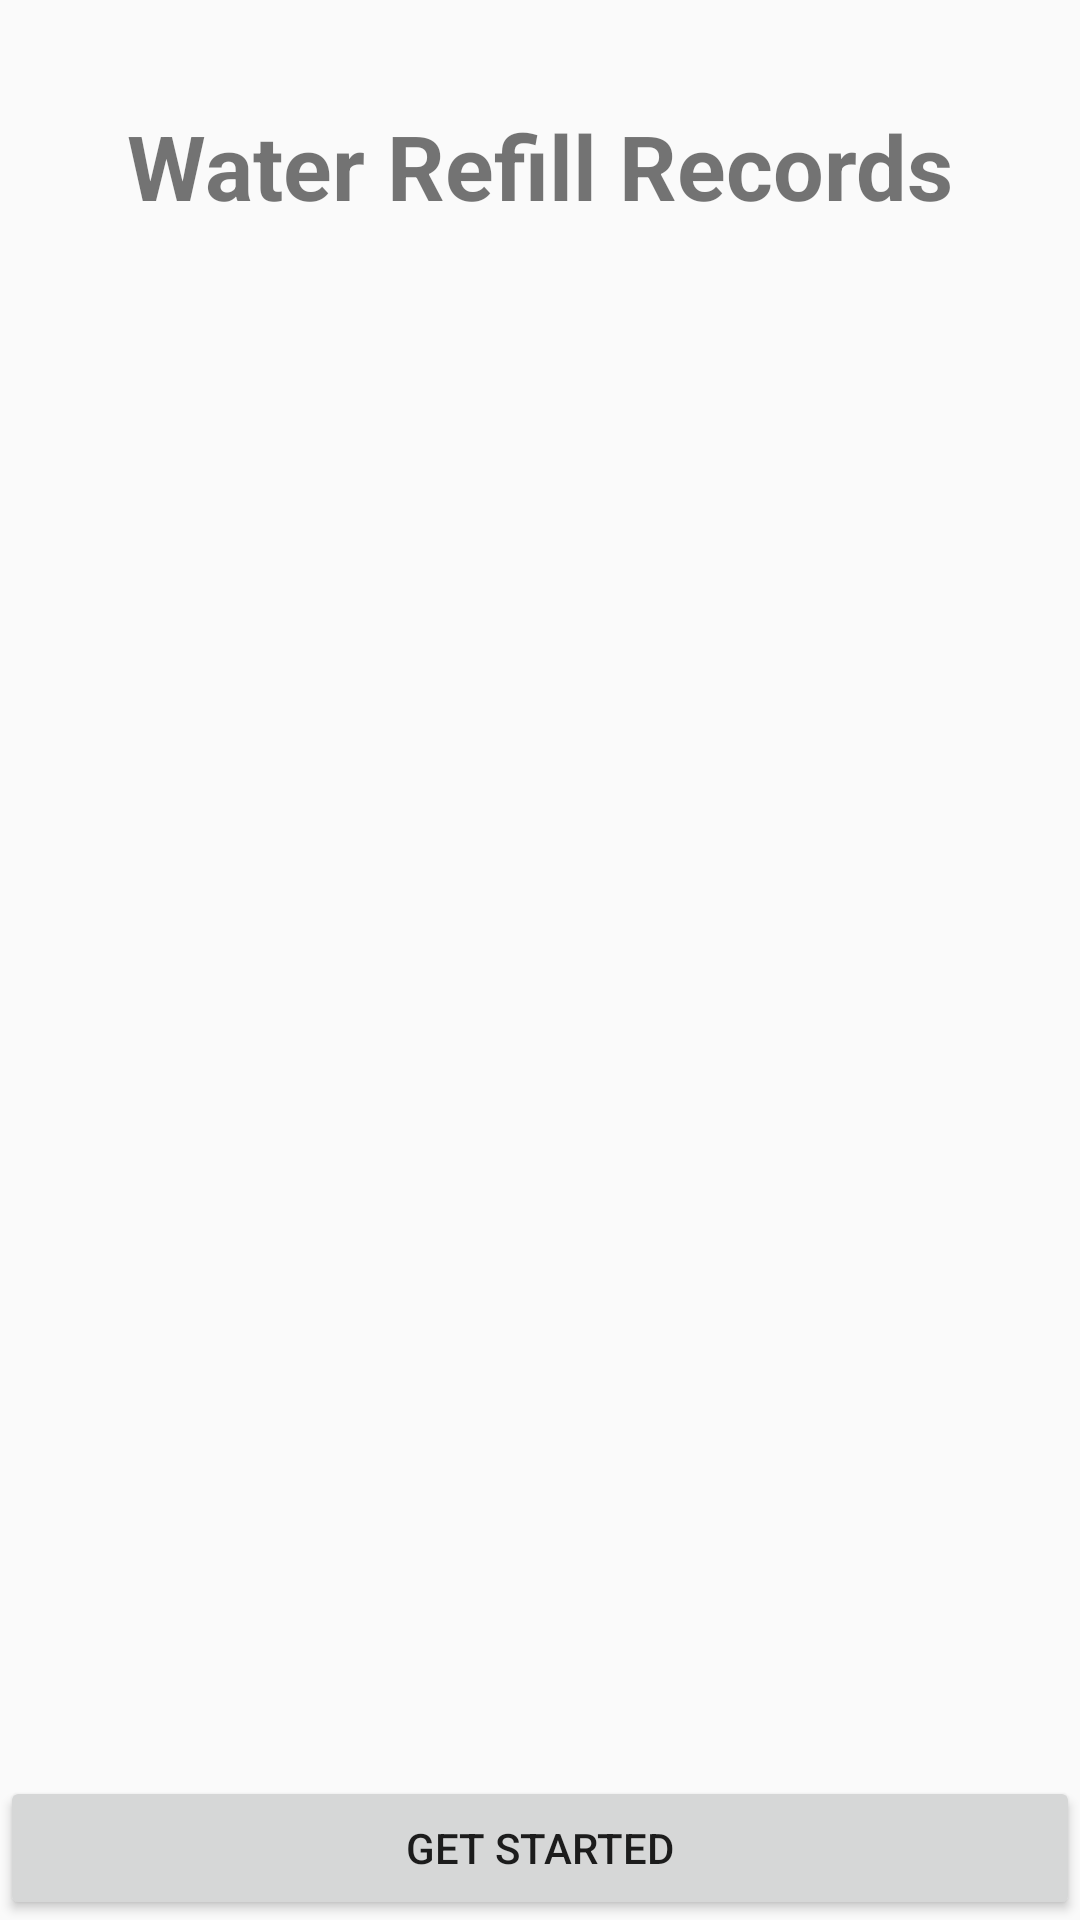

The Android layout XML behind this screen, and the referenced resources:
<!-- AndroidManifest.xml: activity theme NoActionBarTheme -->
<!-- res/layout/activity_main.xml -->
<?xml version="1.0" encoding="utf-8"?>
<RelativeLayout xmlns:android="http://schemas.android.com/apk/res/android"
    android:layout_width="match_parent"
    android:layout_height="match_parent">

    <TextView
        android:id="@+id/appNameTextView"
        android:layout_width="wrap_content"
        android:layout_height="wrap_content"
        android:layout_alignParentTop="true"
        android:layout_centerHorizontal="true"
        android:text="Water Refill Records"
        android:layout_marginTop="35dp"
        android:textSize="30sp"
        android:textStyle="bold" />

    <Button
        android:id="@+id/getStartedButton"
        android:layout_width="match_parent"
        android:layout_height="wrap_content"
        android:layout_alignParentBottom="true"
        android:layout_centerHorizontal="true"
        android:text="Get Started"/>
</RelativeLayout>
<!-- resources referenced by this layout -->
<resources>
  <style name="NoActionBarTheme" parent="Theme.AppCompat.Light.NoActionBar">
  
      </style>
</resources>
